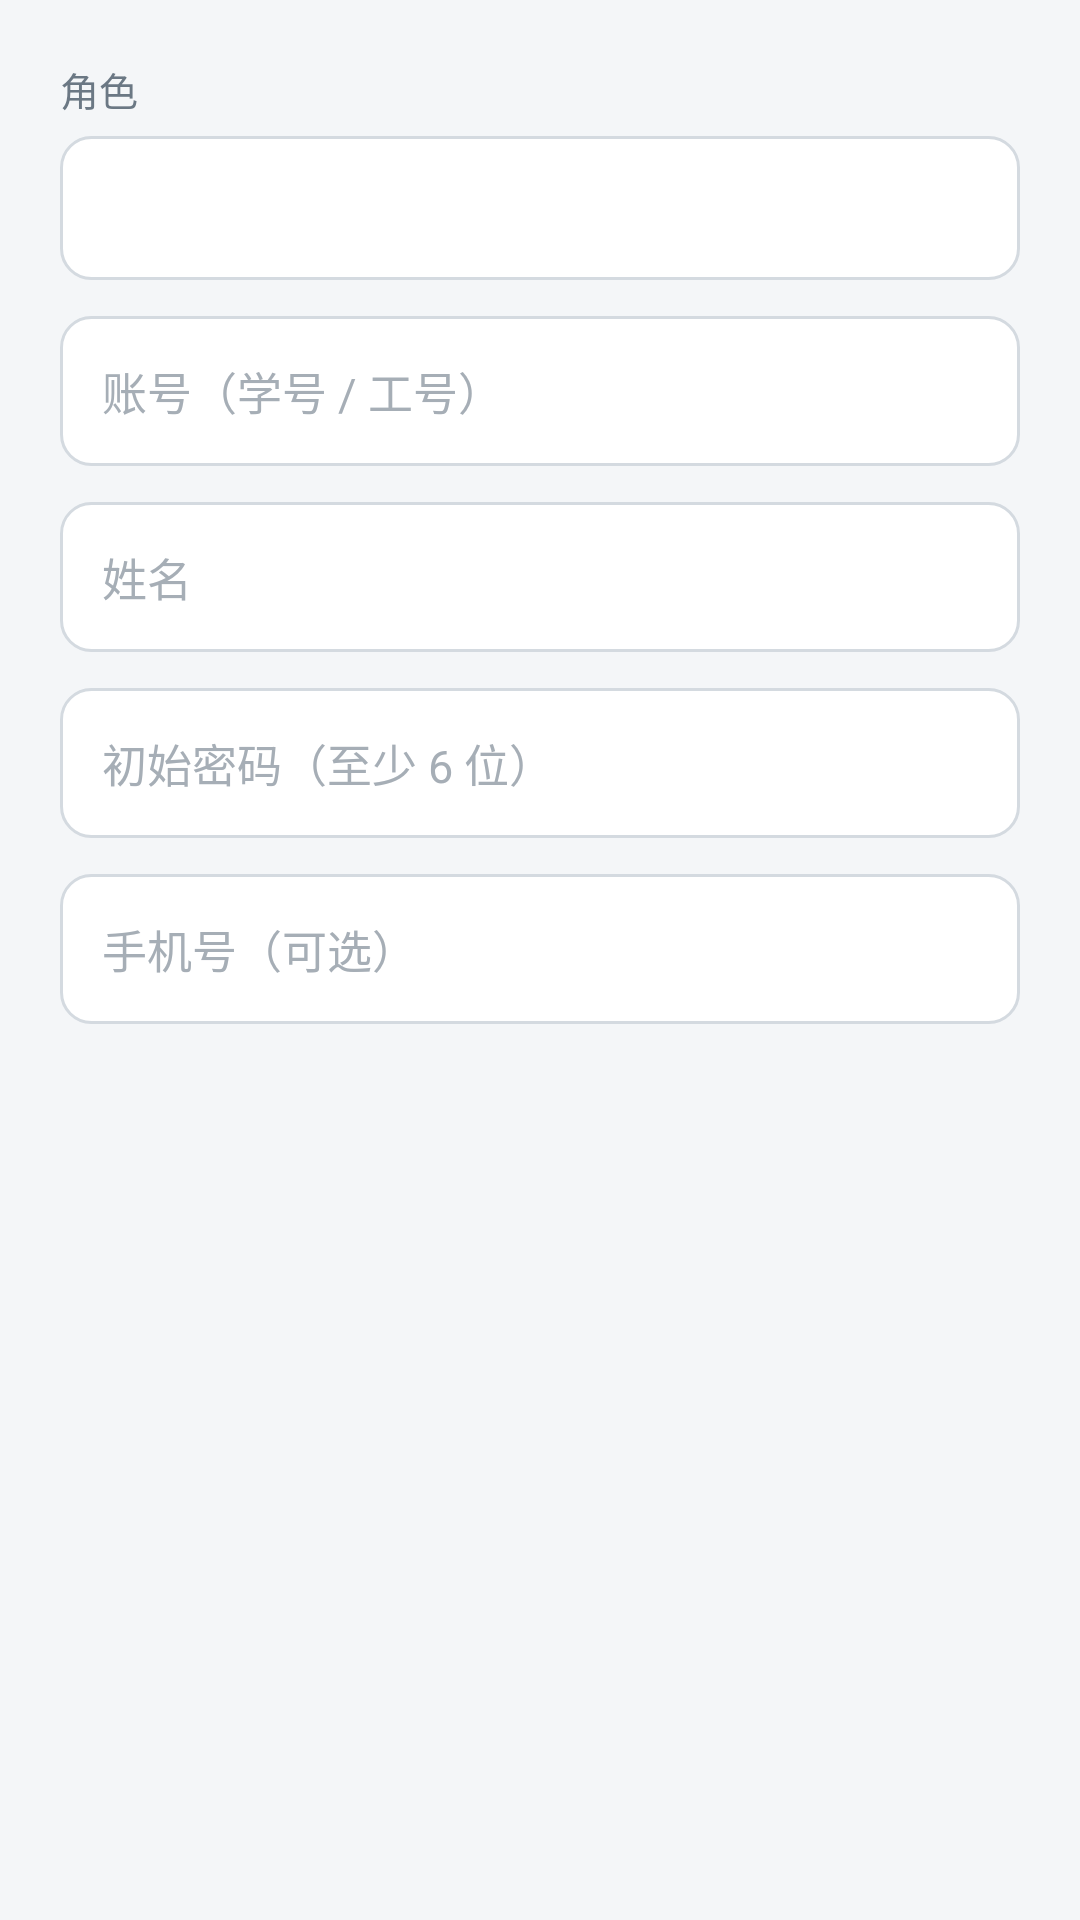

Write the Android layout XML for this screen, with the resource values it uses.
<!-- AndroidManifest.xml: application theme AppTheme -->
<!-- res/layout/dialog_user.xml -->
<?xml version="1.0" encoding="utf-8"?>
<ScrollView xmlns:android="http://schemas.android.com/apk/res/android"
    android:layout_width="match_parent"
    android:layout_height="wrap_content">

    <LinearLayout
        android:layout_width="match_parent"
        android:layout_height="wrap_content"
        android:orientation="vertical"
        android:padding="20dp">

        <TextView style="@style/FormLabel" android:layout_marginTop="0dp" android:text="角色" />
        <Spinner android:id="@+id/sp_role" android:layout_width="match_parent"
            android:layout_height="48dp" android:layout_marginTop="6dp"
            android:background="@drawable/bg_input" android:paddingStart="12dp" android:paddingEnd="12dp" />

        <EditText android:id="@+id/et_username" style="@style/FormInput"
            android:layout_marginTop="12dp" android:hint="账号（学号 / 工号）" android:inputType="text" />
        <EditText android:id="@+id/et_name" style="@style/FormInput"
            android:layout_marginTop="12dp" android:hint="姓名" android:inputType="text" />
        <EditText android:id="@+id/et_password" style="@style/FormInput"
            android:layout_marginTop="12dp" android:hint="初始密码（至少 6 位）" android:inputType="textPassword" />
        <EditText android:id="@+id/et_phone" style="@style/FormInput"
            android:layout_marginTop="12dp" android:hint="手机号（可选）" android:inputType="phone" />
    </LinearLayout>
</ScrollView>
<!-- resources referenced by this layout -->
<resources>
  <!-- drawable bg_input (drawable) -->
  <?xml version="1.0" encoding="utf-8"?>
  <shape xmlns:android="http://schemas.android.com/apk/res/android" android:shape="rectangle">
      <solid android:color="#FFFFFF" />
      <corners android:radius="10dp" />
      <stroke android:width="1dp" android:color="#D4DAE0" />
  </shape>
  <style name="FormInput">
          <item name="android:layout_width">match_parent</item>
          <item name="android:layout_height">50dp</item>
          <item name="android:layout_marginTop">6dp</item>
          <item name="android:background">@drawable/bg_input</item>
          <item name="android:paddingStart">14dp</item>
          <item name="android:paddingEnd">14dp</item>
          <item name="android:textColor">@color/text_primary</item>
          <item name="android:textColorHint">#A6AEB6</item>
          <item name="android:textSize">15sp</item>
      </style>
  <style name="FormLabel">
          <item name="android:layout_width">wrap_content</item>
          <item name="android:layout_height">wrap_content</item>
          <item name="android:layout_marginTop">16dp</item>
          <item name="android:textColor">@color/text_secondary</item>
          <item name="android:textSize">13sp</item>
      </style>
  <style name="AppTheme" parent="Theme.MaterialComponents.Light.NoActionBar">
          <item name="colorPrimary">@color/primary</item>
          <item name="colorPrimaryDark">@color/primary_dark</item>
          <item name="colorSecondary">@color/primary</item>
          <item name="colorAccent">@color/accent</item>
          <item name="android:windowBackground">@color/bg</item>
          <item name="android:statusBarColor">@color/primary_dark</item>
          <item name="android:navigationBarColor">@color/white</item>
      </style>
  <color name="text_primary">#1B2733</color>
  <color name="text_secondary">#6B7884</color>
  <color name="primary">#2F7D68</color>
  <color name="primary_dark">#22624F</color>
  <color name="accent">#F2B84B</color>
  <color name="bg">#F4F6F8</color>
  <color name="white">#FFFFFF</color>
</resources>
